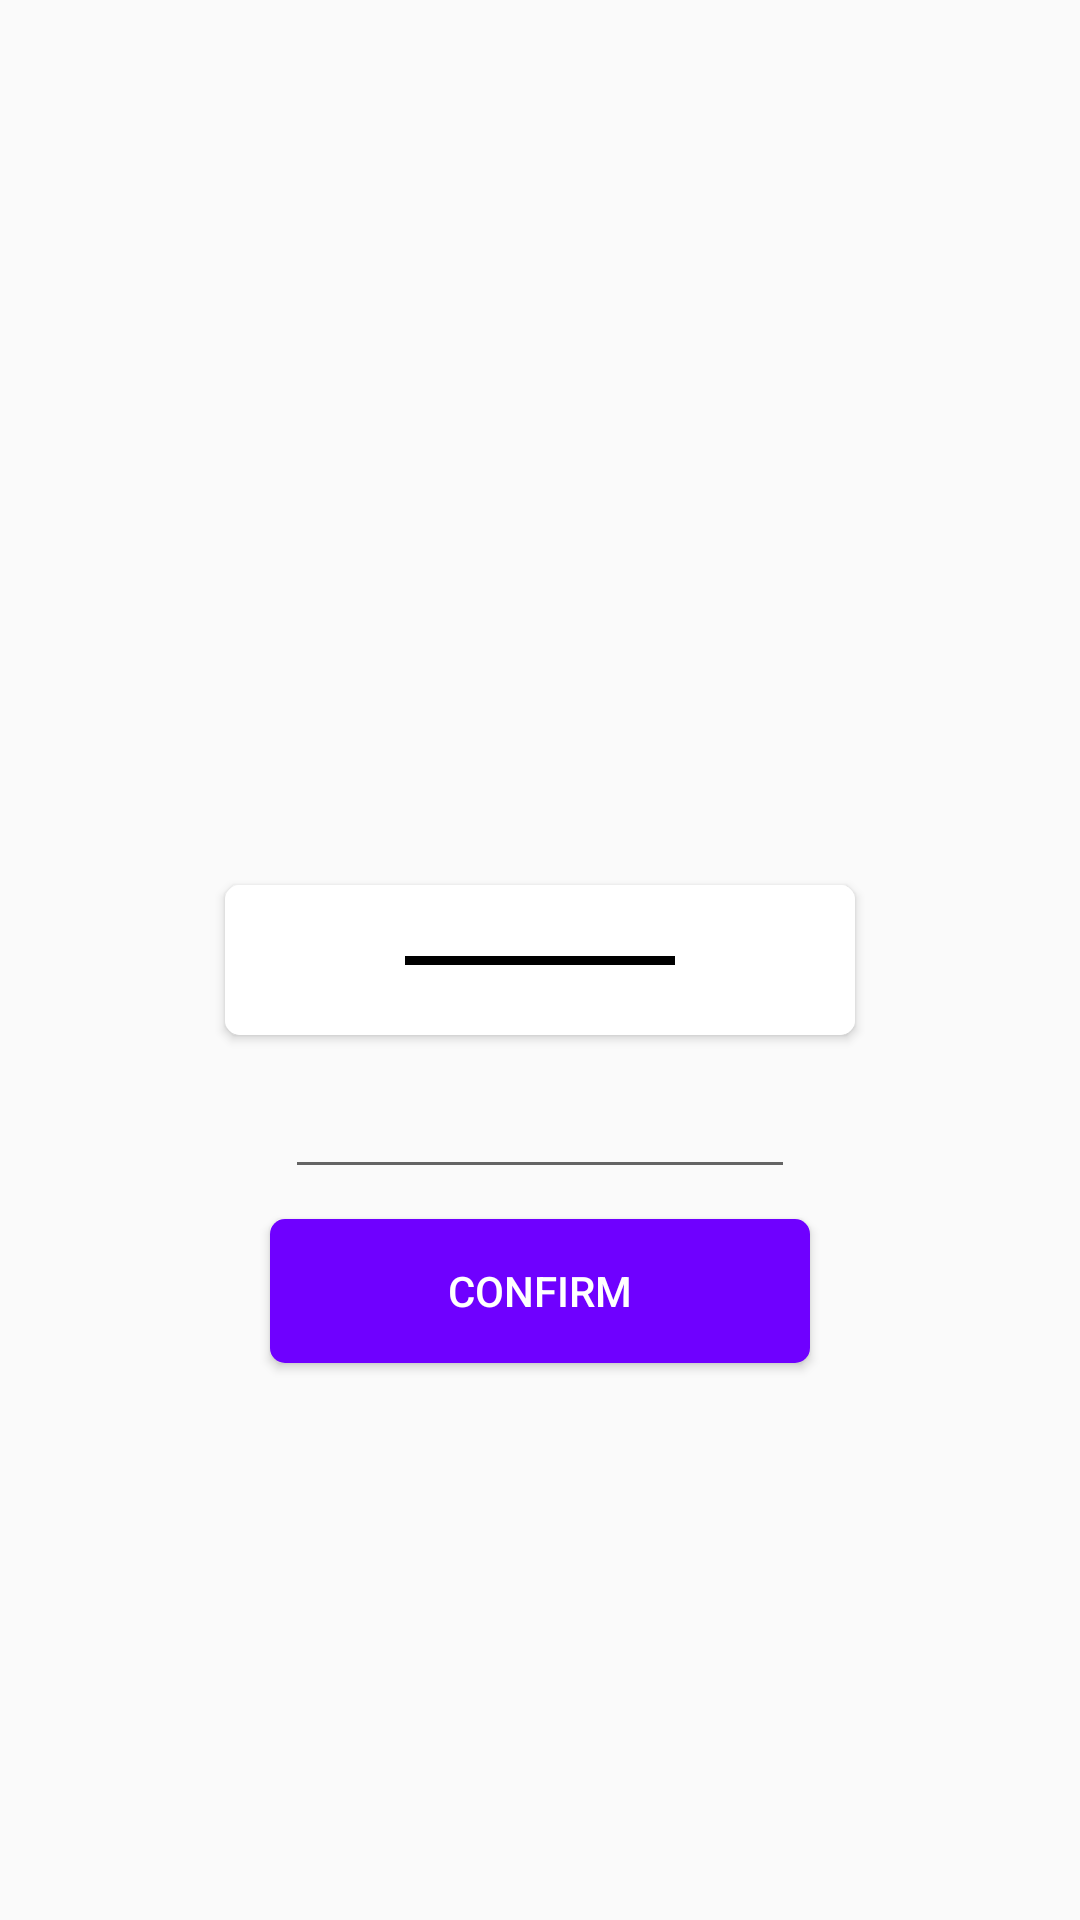

Here is an Android app screen rendered from its layout file. Give the layout XML and the strings, colors and styles it references.
<!-- AndroidManifest.xml: application theme AppTheme -->
<!-- res/layout/activity_confirm_order.xml -->
<?xml version="1.0" encoding="utf-8"?>

<android.support.constraint.ConstraintLayout xmlns:android="http://schemas.android.com/apk/res/android"
    xmlns:app="http://schemas.android.com/apk/res-auto"
    xmlns:tools="http://schemas.android.com/tools"
    android:layout_width="match_parent"
    android:layout_height="match_parent"
    tools:context=".ConfirmOrder">

    <android.support.v7.widget.CardView
        android:id="@+id/cardView2"
        android:layout_width="210dp"
        app:cardCornerRadius="5dp"
        android:layout_height="50dp"
        app:layout_constraintLeft_toLeftOf="parent"
        app:layout_constraintRight_toRightOf="parent"
        app:layout_constraintBottom_toBottomOf="parent"
        app:layout_constraintTop_toTopOf="parent">

        <android.support.constraint.ConstraintLayout
            android:layout_width="match_parent"
            android:layout_height="match_parent"
            android:background="@android:color/white">

            <TextView
                android:id="@+id/code"
                android:textSize="25sp"
                android:textStyle="bold"
                android:layout_width="match_parent"
                android:layout_height="match_parent"
                android:gravity="center" />

            <View
                android:layout_width="90dp"
                android:layout_height="3dp"
                android:background="@android:color/black"
                app:layout_constraintBottom_toBottomOf="parent"
                app:layout_constraintLeft_toLeftOf="parent"
                app:layout_constraintRight_toRightOf="parent"
                app:layout_constraintTop_toTopOf="parent" />
        </android.support.constraint.ConstraintLayout>

    </android.support.v7.widget.CardView>

    <EditText
        android:id="@+id/entercode"
        android:layout_marginTop="10dp"
        android:layout_width="170dp"
        android:gravity="center"
        android:layout_height="wrap_content"
        app:layout_constraintLeft_toLeftOf="parent"
        android:inputType="number"
        app:layout_constraintRight_toRightOf="parent"
        app:layout_constraintTop_toBottomOf="@+id/cardView2"/>

    <Button
        android:id="@+id/confirm_btn"
        android:layout_marginTop="10dp"
        android:layout_width="180dp"
        android:text="Confirm"
        android:textColor="@android:color/white"
        android:background="@drawable/custom_button"
        android:layout_height="wrap_content"
        app:layout_constraintLeft_toLeftOf="parent"
        app:layout_constraintRight_toRightOf="parent"
        app:layout_constraintTop_toBottomOf="@+id/entercode"/>

</android.support.constraint.ConstraintLayout>
<!-- resources referenced by this layout -->
<resources>
  <!-- drawable custom_button (drawable) -->
  <?xml version="1.0" encoding="utf-8"?>
  
  <shape xmlns:android="http://schemas.android.com/apk/res/android"
      android:shape="rectangle">
      <corners android:radius="5dp"></corners>
      <solid android:color="#6f00ff"></solid>
  
      
  </shape>
  <style name="AppTheme" parent="Theme.AppCompat.Light.DarkActionBar">
          
          <item name="colorPrimary">#FF5A00</item>
          <item name="colorPrimaryDark">@android:color/holo_red_light</item>
          <item name="colorAccent">@color/colorAccent</item>
      </style>
  <!-- not gathered from this repository: default colours our renderer supplied (Android Studio template values) -->
  <color name="colorAccent">#FF03DAC5</color>
</resources>
